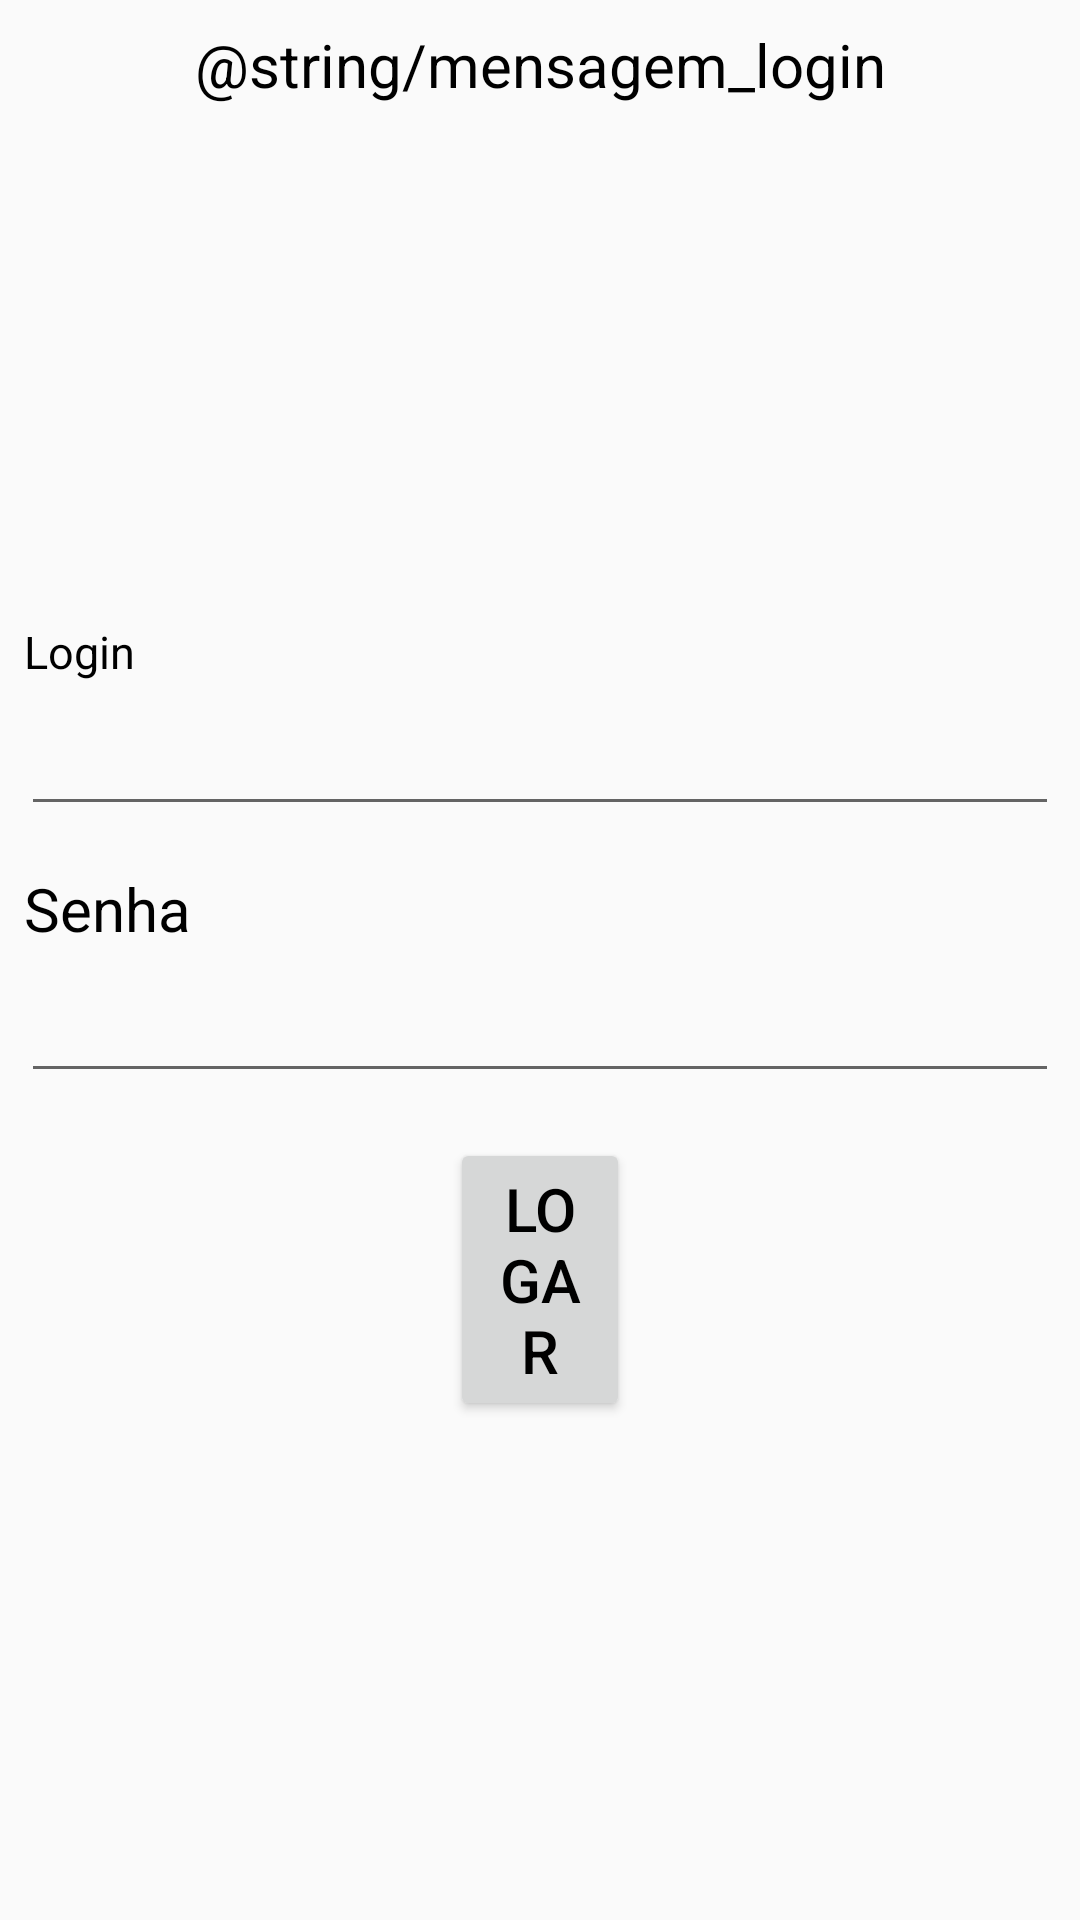

Produce the Android XML layout that renders to this screen, including the resource entries it uses.
<!-- AndroidManifest.xml: application theme AppTheme -->
<!-- res/layout/login.xml -->
<?xml version="1.0" encoding="utf-8"?>
<androidx.constraintlayout.widget.ConstraintLayout xmlns:android="http://schemas.android.com/apk/res/android"
    xmlns:app="http://schemas.android.com/apk/res-auto"
    xmlns:tools="http://schemas.android.com/tools"
    android:id="@+id/linearLayout"
    android:layout_width="match_parent"
    android:layout_height="match_parent">


    <TextView
        android:id="@+id/lbl_login"
        android:layout_width="0dp"
        android:layout_height="wrap_content"
        android:layout_marginStart="7dp"
        android:layout_marginLeft="7dp"
        android:layout_marginTop="8dp"
        android:layout_marginEnd="7dp"
        android:layout_marginRight="7dp"
        android:text="@string/mensagem_login"
        android:textAlignment="center"
        android:textSize="20sp"
        app:layout_constraintEnd_toEndOf="parent"
        app:layout_constraintStart_toStartOf="parent"
        app:layout_constraintTop_toTopOf="parent" />

    <EditText
        android:id="@+id/txt_login_user"
        android:layout_width="0dp"
        android:layout_height="wrap_content"
        android:layout_marginStart="7dp"
        android:layout_marginTop="4dp"
        android:layout_marginEnd="7dp"
        android:ems="12"
        android:inputType="textPersonName"
        app:layout_constraintEnd_toEndOf="parent"
        app:layout_constraintStart_toStartOf="parent"
        app:layout_constraintTop_toBottomOf="@+id/textView3" />

    <EditText
        android:id="@+id/txt_login_senha"
        android:layout_width="0dp"
        android:layout_height="wrap_content"
        android:layout_marginStart="7dp"
        android:layout_marginTop="4dp"
        android:layout_marginEnd="7dp"
        android:ems="12"
        android:inputType="textPassword"
        app:layout_constraintEnd_toEndOf="parent"
        app:layout_constraintHorizontal_bias="1.0"
        app:layout_constraintStart_toStartOf="parent"
        app:layout_constraintTop_toBottomOf="@+id/textView4" />

    <Button
        android:id="@+id/btn_login"
        android:layout_width="match_parent"
        android:layout_height="wrap_content"
        android:layout_marginStart="150dp"
        android:layout_marginTop="15dp"
        android:layout_marginEnd="150dp"
        android:text="Logar"
        app:layout_constraintEnd_toEndOf="parent"
        app:layout_constraintStart_toStartOf="parent"
        app:layout_constraintTop_toBottomOf="@+id/txt_login_senha" />

    <TextView
        android:id="@+id/textView3"
        android:layout_width="wrap_content"
        android:layout_height="wrap_content"
        android:layout_marginStart="8dp"
        android:layout_marginTop="172dp"
        android:textSize="15sp"
        android:text="Login"
        app:layout_constraintStart_toStartOf="parent"
        app:layout_constraintTop_toBottomOf="@+id/lbl_login" />

    <TextView
        android:id="@+id/textView4"
        android:layout_width="wrap_content"
        android:layout_height="wrap_content"
        android:layout_marginStart="8dp"
        android:layout_marginTop="14dp"
        android:text="Senha"
        app:layout_constraintStart_toStartOf="parent"
        app:layout_constraintTop_toBottomOf="@+id/txt_login_user" />

</androidx.constraintlayout.widget.ConstraintLayout>
<!-- resources referenced by this layout -->
<resources>
  <style name="AppTheme" parent="Theme.AppCompat.Light.DarkActionBar">
          
          <item name="colorPrimary">@color/colorAzul</item>
          <item name="colorPrimaryDark">@color/colorPrimaryDark</item>
          <item name="colorAccent">@color/colorAccent</item>
          <item name="android:textSize">20dp</item>
          <item name="android:textColor">#000000</item>
      </style>
  <color name="colorAzul">#2992b3</color>
  <color name="colorPrimaryDark">#1D697F</color>
  <color name="colorAccent">#D81B60</color>
</resources>
